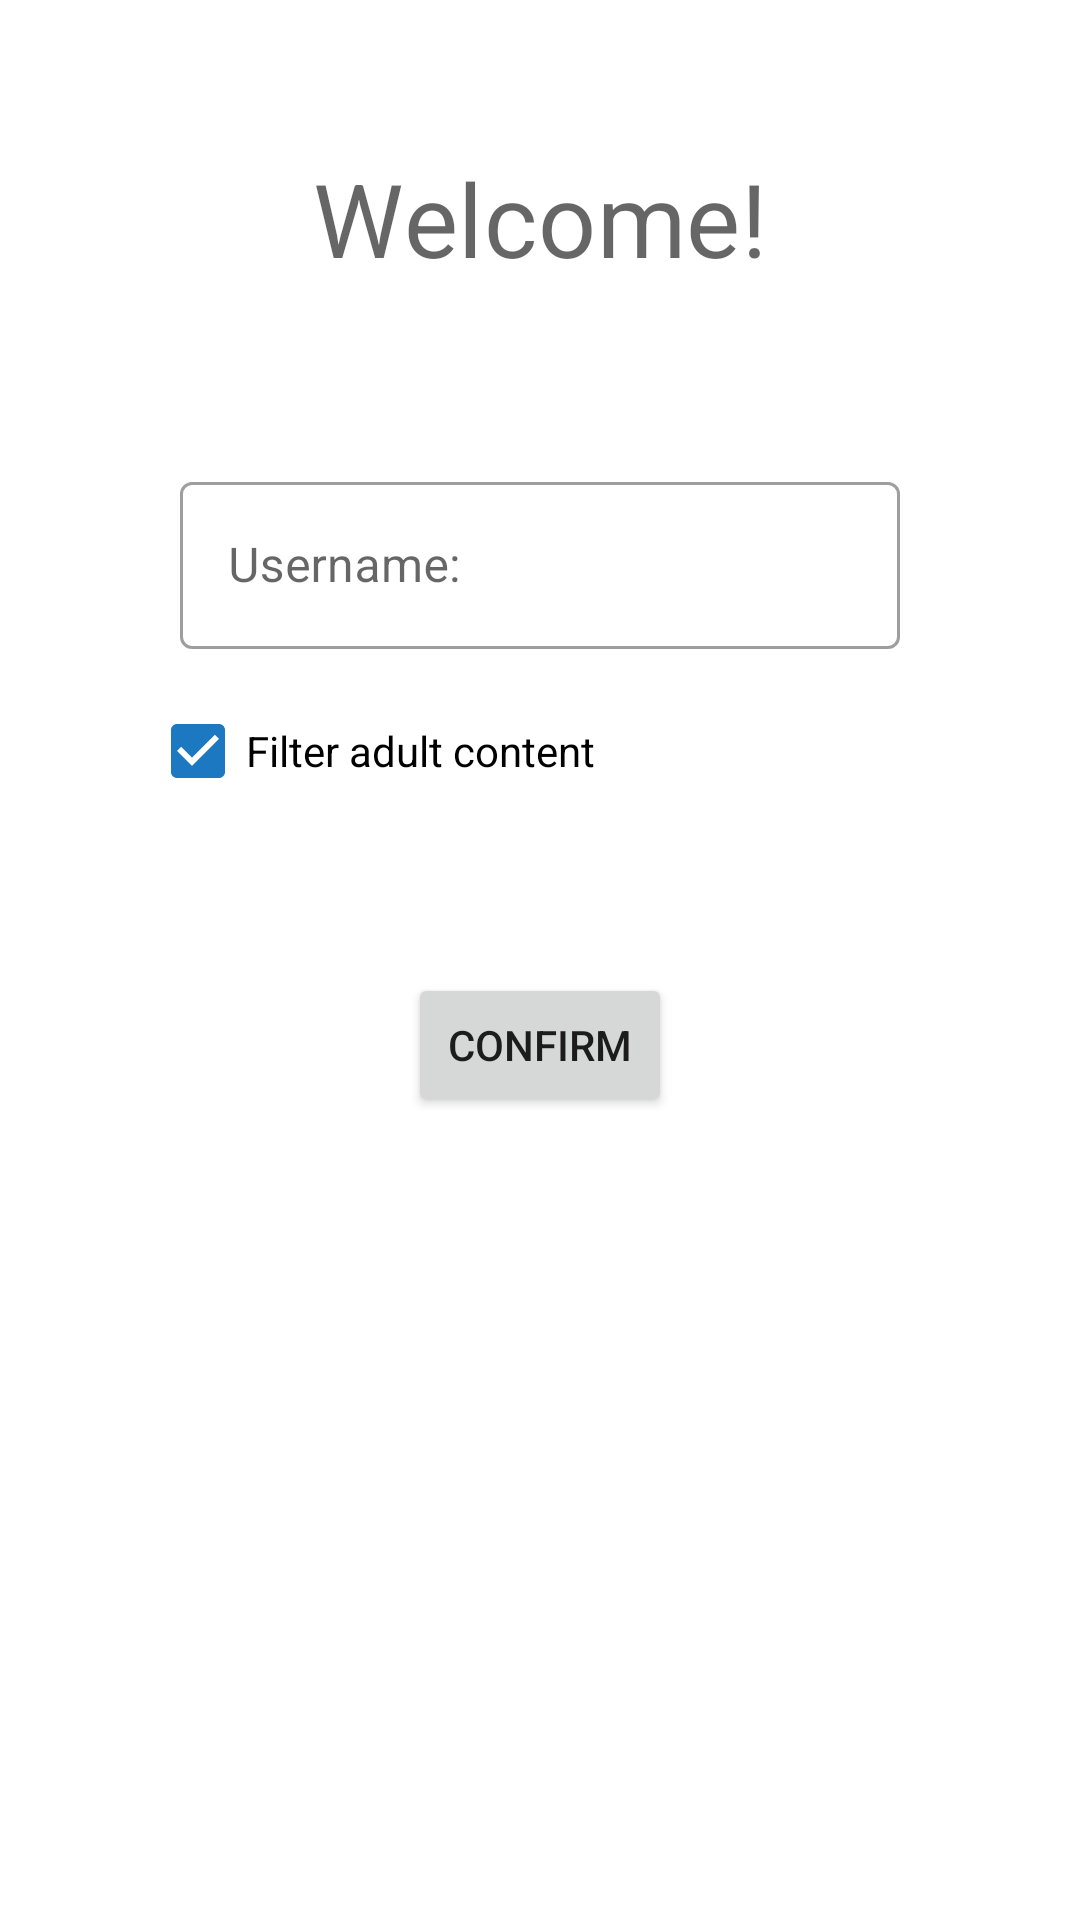

Here is an Android app screen rendered from its layout file. Give the layout XML and the strings, colors and styles it references.
<!-- AndroidManifest.xml: application theme Theme.ToWatch -->
<!-- res/layout/fragment_firststart.xml -->
<?xml version="1.0" encoding="utf-8"?>
<androidx.appcompat.widget.LinearLayoutCompat
    xmlns:android="http://schemas.android.com/apk/res/android"
    xmlns:tools="http://schemas.android.com/tools"
    xmlns:app="http://schemas.android.com/apk/res-auto"
    android:layout_width="match_parent"
    android:layout_height="match_parent"
    android:orientation="vertical">

    <TextView
        android:layout_width="match_parent"
        android:layout_height="wrap_content"
        android:layout_marginTop="50dp"
        android:layout_marginHorizontal="@dimen/spacing_horizontal"
        android:text="@string/welcome"
        android:gravity="center"
        style="@style/TextAppearance.MaterialComponents.Headline4"/>

    <include
        android:layout_width="match_parent"
        android:layout_height="wrap_content"
        android:layout_marginTop="50dp"
        android:layout_marginHorizontal="@dimen/spacing_horizontal"
        layout="@layout/fragment_usersettings" />

    <Button
        android:id="@+id/firstStartFragment_confirm_button"
        android:layout_width="wrap_content"
        android:layout_height="wrap_content"
        android:layout_marginTop="50dp"
        android:text="@string/confirm"
        android:layout_gravity="center"
        app:icon="@drawable/ic_confirm_24"
        />

</androidx.appcompat.widget.LinearLayoutCompat>
<!-- res/layout/fragment_usersettings.xml (included above) -->
<?xml version="1.0" encoding="utf-8"?>
<androidx.appcompat.widget.LinearLayoutCompat
    xmlns:android="http://schemas.android.com/apk/res/android"
    android:layout_width="match_parent"
    android:layout_height="match_parent"
    android:orientation="vertical">

    <com.google.android.material.textfield.TextInputLayout
        android:id="@+id/userSettingsFragment_userName_textLayout"
        android:layout_width="match_parent"
        android:layout_height="wrap_content"
        android:padding="10dp"
        android:hint="@string/username_label"
        style="@style/Widget.MaterialComponents.TextInputLayout.OutlinedBox">

        <com.google.android.material.textfield.TextInputEditText
            android:id="@+id/userSettingsFragment_userName_editText"
            android:layout_width="match_parent"
            android:layout_height="wrap_content"
            android:inputType="textPersonName"
            android:imeOptions="flagNoExtractUi"
            android:autofillHints="" />

    </com.google.android.material.textfield.TextInputLayout>

    <CheckBox
        android:id="@+id/userSettingsFragment_filterAdult_checkBox"
        android:layout_width="match_parent"
        android:layout_height="wrap_content"
        android:text="@string/filter_adult_content"
        android:checked="true" />

</androidx.appcompat.widget.LinearLayoutCompat>
<!-- resources referenced by this layout -->
<resources>
  <dimen name="spacing_horizontal">50dp</dimen>
  <string name="confirm">Confirm</string>
  <string name="filter_adult_content">Filter adult content</string>
  <string name="username_label">Username:</string>
  <string name="welcome">Welcome!</string>
  <style name="Theme.ToWatch" parent="Theme.MaterialComponents.DayNight.NoActionBar">
          
          <item name="colorPrimary">@color/blue_light_alt</item>
          <item name="colorPrimaryVariant">@color/blue_dark</item>
          <item name="colorOnPrimary">@color/white</item>
          
          <item name="colorSecondary">@color/blue_dark</item>
          <item name="colorSecondaryVariant">@color/blue_darker</item>
          <item name="colorOnSecondary">@color/white</item>
          
          <item name="android:statusBarColor" tools:targetApi="l">?attr/colorPrimary</item>
          
      </style>
  <color name="blue_light_alt">#2196F3</color>
  <color name="blue_dark">#1B78C1</color>
  <color name="white">#FFFFFFFF</color>
  <color name="blue_darker">#0D66AC</color>
</resources>
